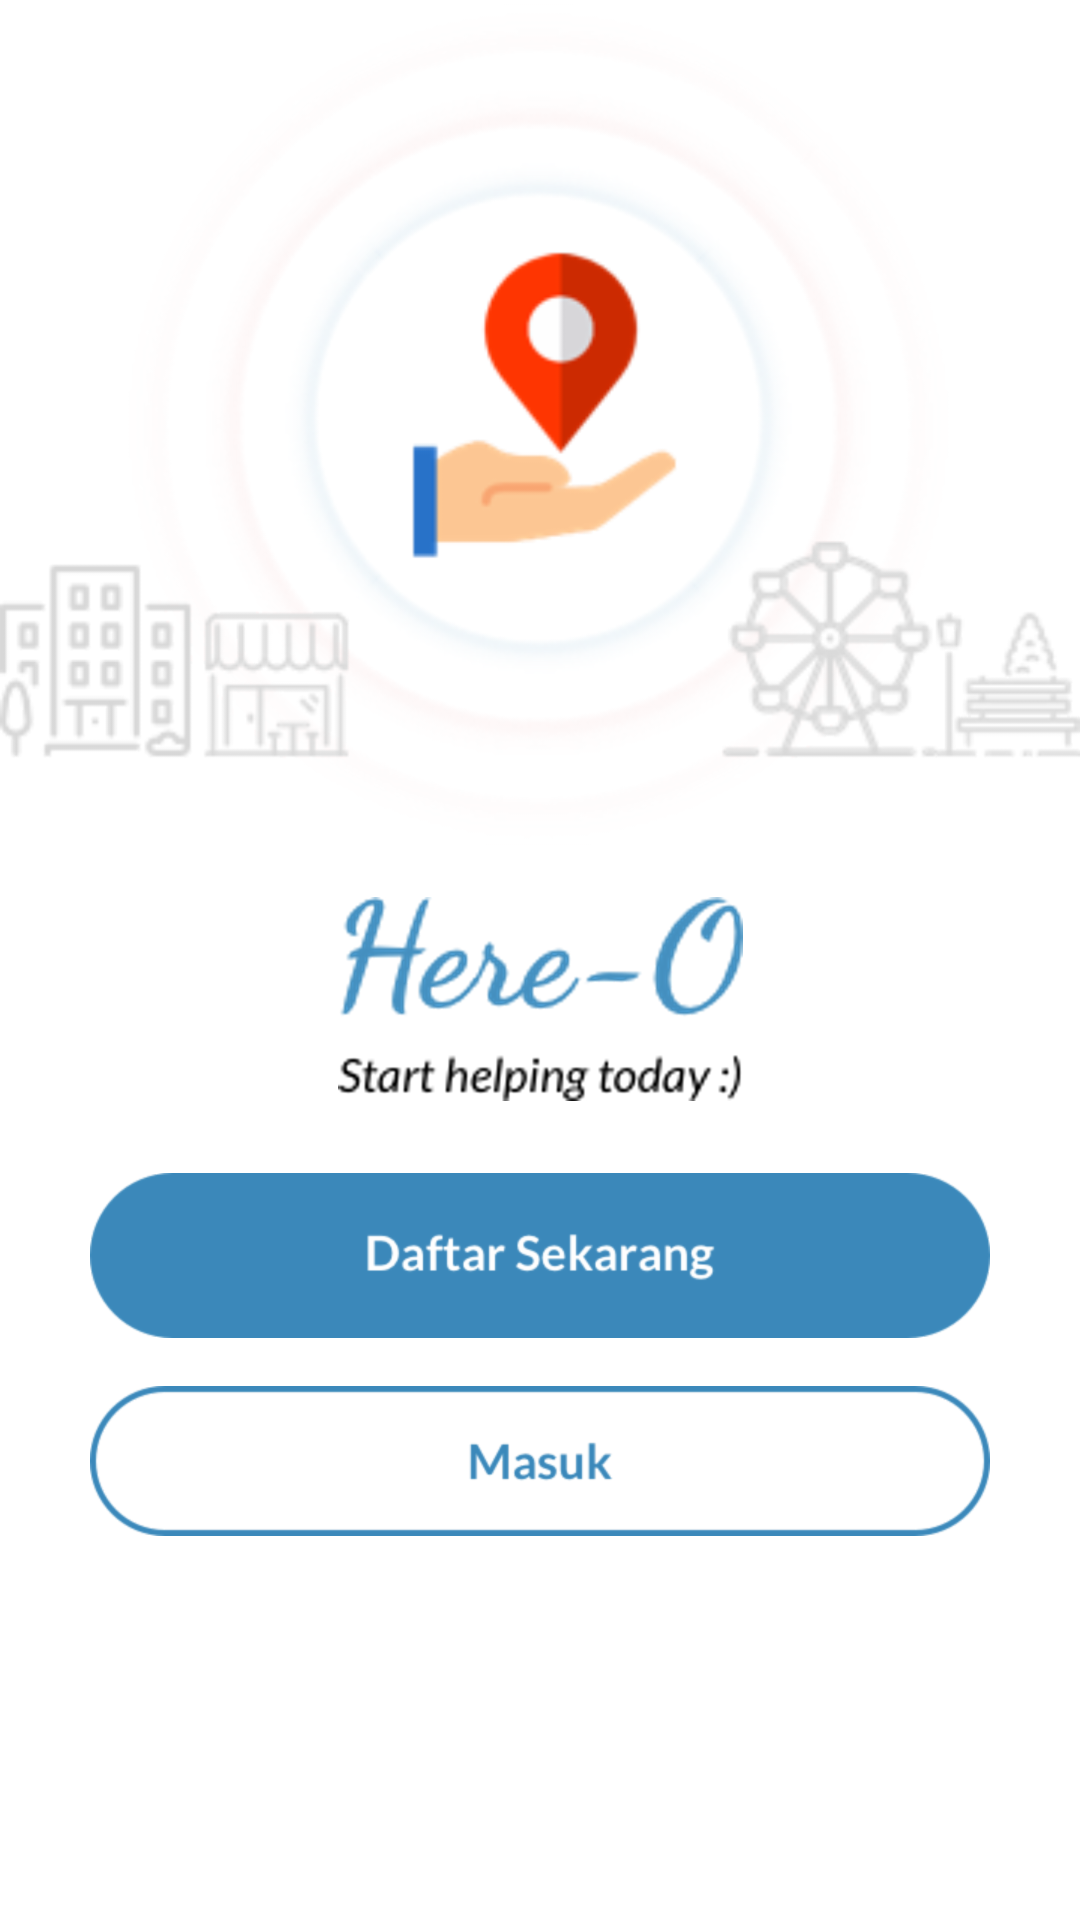

Reconstruct the res/layout file that produces this screen, plus the resources it refers to.
<!-- AndroidManifest.xml: activity theme AppThemeNoActionBar -->
<!-- res/layout/frontpage.xml -->
<?xml version="1.0" encoding="utf-8"?>
<LinearLayout xmlns:android="http://schemas.android.com/apk/res/android"
    android:orientation="vertical" android:layout_width="match_parent"
    android:layout_height="match_parent"
    android:background="#FFF">
    <ImageView
        android:layout_width="match_parent"
        android:layout_height="wrap_content"
        android:src="@drawable/splash"/>

    <ImageView
        android:layout_width="match_parent"
        android:layout_height="wrap_content"
        android:src="@drawable/tulisan_depan"
        android:layout_margin="16dp"
        />
    <ImageButton
        android:layout_width="match_parent"
        android:layout_height="wrap_content"
        android:src="@drawable/daftar_button"
        android:layout_margin="8dp"
        android:background="#FFF"
        android:onClick="goToRegister"/>
    <ImageButton
        android:layout_width="match_parent"
        android:layout_height="wrap_content"
        android:src="@drawable/login_button"
        android:background="#FFF"
        android:layout_margin="8dp"
        android:onClick="goToLogin"/>


</LinearLayout>
<!-- resources referenced by this layout -->
<resources>
  <!-- drawable daftar_button: png bitmap (drawable-hdpi, 7612 bytes) -->
  <!-- drawable login_button: png bitmap (drawable-hdpi, 7099 bytes) -->
  <!-- drawable splash: png bitmap (drawable-hdpi, 204585 bytes) -->
  <!-- drawable tulisan_depan: png bitmap (drawable-hdpi, 19646 bytes) -->
  <style name="AppThemeNoActionBar" parent="Theme.AppCompat.Light.NoActionBar">
          
          <item name="colorPrimary">@color/colorPrimary</item>
          <item name="colorPrimaryDark">@color/white</item>
          <item name="colorAccent">@color/colorAccent</item>
  
      </style>
  <color name="colorPrimary">#3b89bb</color>
  <color name="white">#FFFFFF</color>
  <color name="colorAccent">#3b89bb</color>
</resources>
